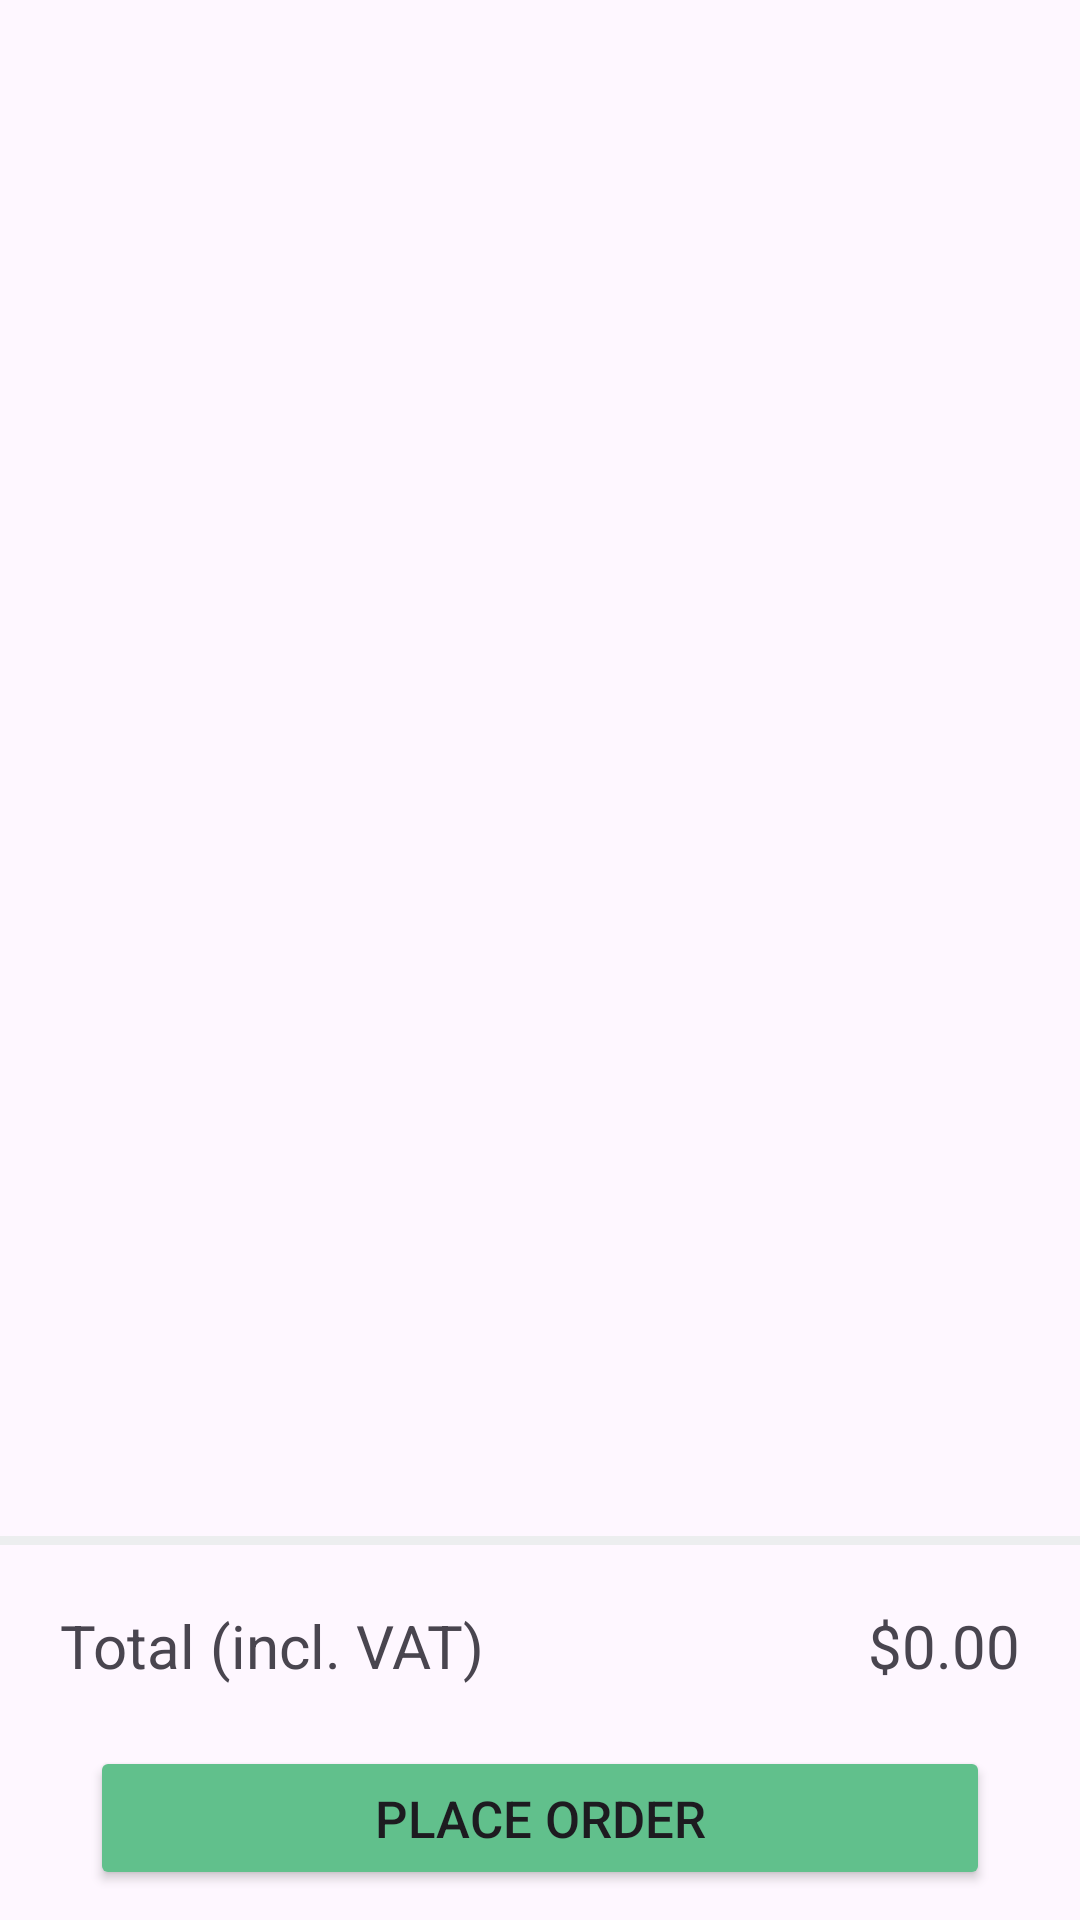

Write the Android layout XML for this screen, with the resource values it uses.
<!-- AndroidManifest.xml: application theme Theme.DecodeHive -->
<!-- res/layout/fragment_cart_item.xml -->
<?xml version="1.0" encoding="utf-8"?>
<RelativeLayout xmlns:android="http://schemas.android.com/apk/res/android"
    xmlns:tools="http://schemas.android.com/tools"
    android:layout_width="match_parent"
    android:layout_height="match_parent">

    <LinearLayout
        android:layout_width="match_parent"
        android:layout_height="wrap_content"
        android:layout_alignParentBottom="true"
        android:orientation="vertical"
        android:id="@+id/cart_item_fragment">

        
        <View
            android:layout_width="match_parent"
            android:layout_height="3dp"
            android:background="@color/grey"
            android:layout_marginTop="5dp" />

        <LinearLayout
            android:layout_width="match_parent"
            android:layout_height="wrap_content"
            android:orientation="horizontal"
            android:weightSum="2">

            <TextView
                android:id="@+id/total_text"
                android:layout_width="wrap_content"
                android:layout_height="match_parent"
                android:layout_weight="1"
                android:gravity="left"
                android:padding="20dp"
                android:text="@string/total_incl_vat"
                android:textSize="20sp" />

            <TextView
                android:id="@+id/total_price"
                android:layout_width="wrap_content"
                android:layout_height="match_parent"
                android:layout_weight="1"
                android:gravity="right"
                android:padding="20dp"
                android:text="@string/default_price"
                android:textSize="20sp" />
        </LinearLayout>

        <Button
            android:id="@+id/place_order_button"
            android:layout_width="wrap_content"
            android:layout_height="wrap_content"
            android:layout_gravity="center"
            android:layout_marginBottom="10dp"
            android:text="@string/place_order"
            android:textSize="17sp"
            android:width="300dp"
            android:backgroundTint="@color/green" />
    </LinearLayout>
</RelativeLayout>
<!-- resources referenced by this layout -->
<resources>
  <color name="green">#61C08C</color>
  <color name="grey">#eceeef</color>
  <string name="default_price">$0.00</string>
  <string name="place_order">Place Order</string>
  <string name="total_incl_vat">Total (incl. VAT)</string>
  <style name="Theme.DecodeHive" parent="Base.Theme.DecodeHive" />
  <style name="Base.Theme.DecodeHive" parent="Theme.Material3.DayNight.NoActionBar">
          
          
      </style>
</resources>
